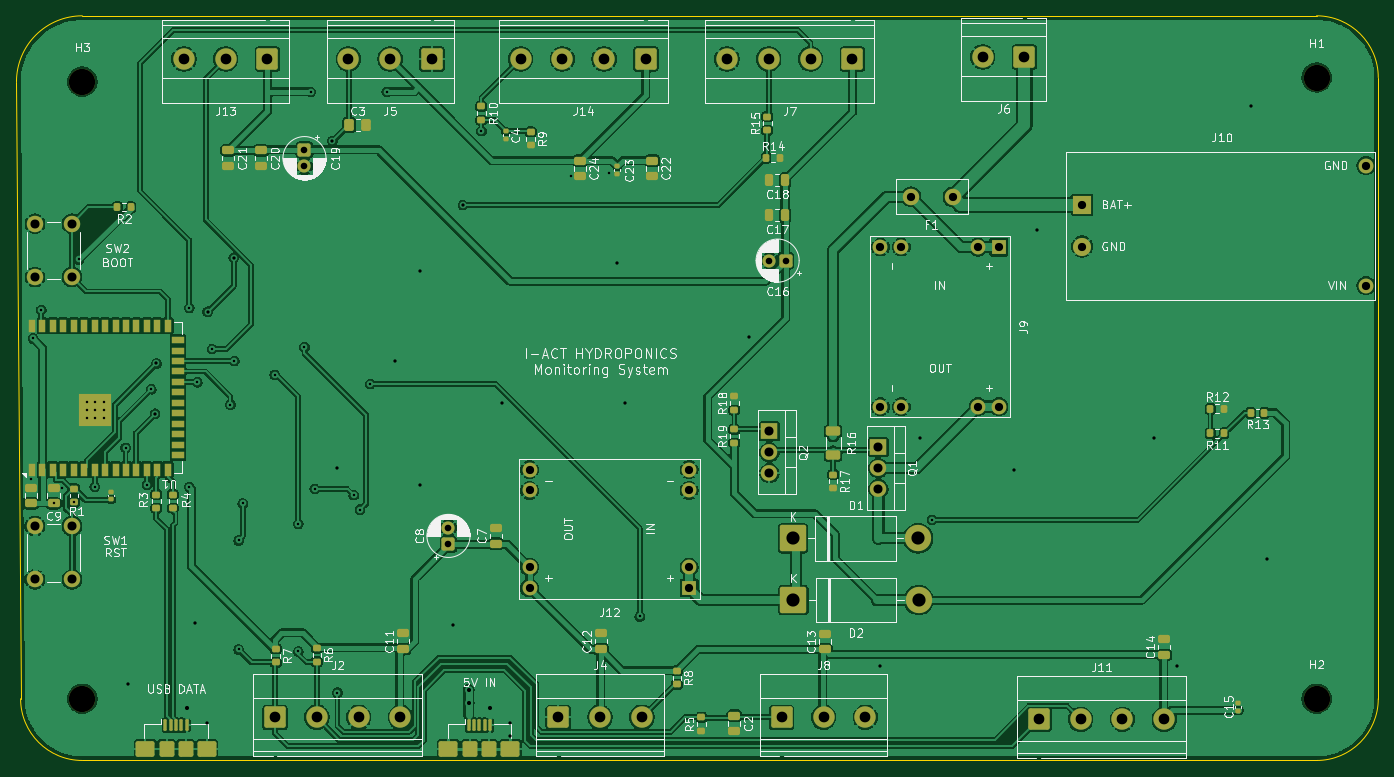
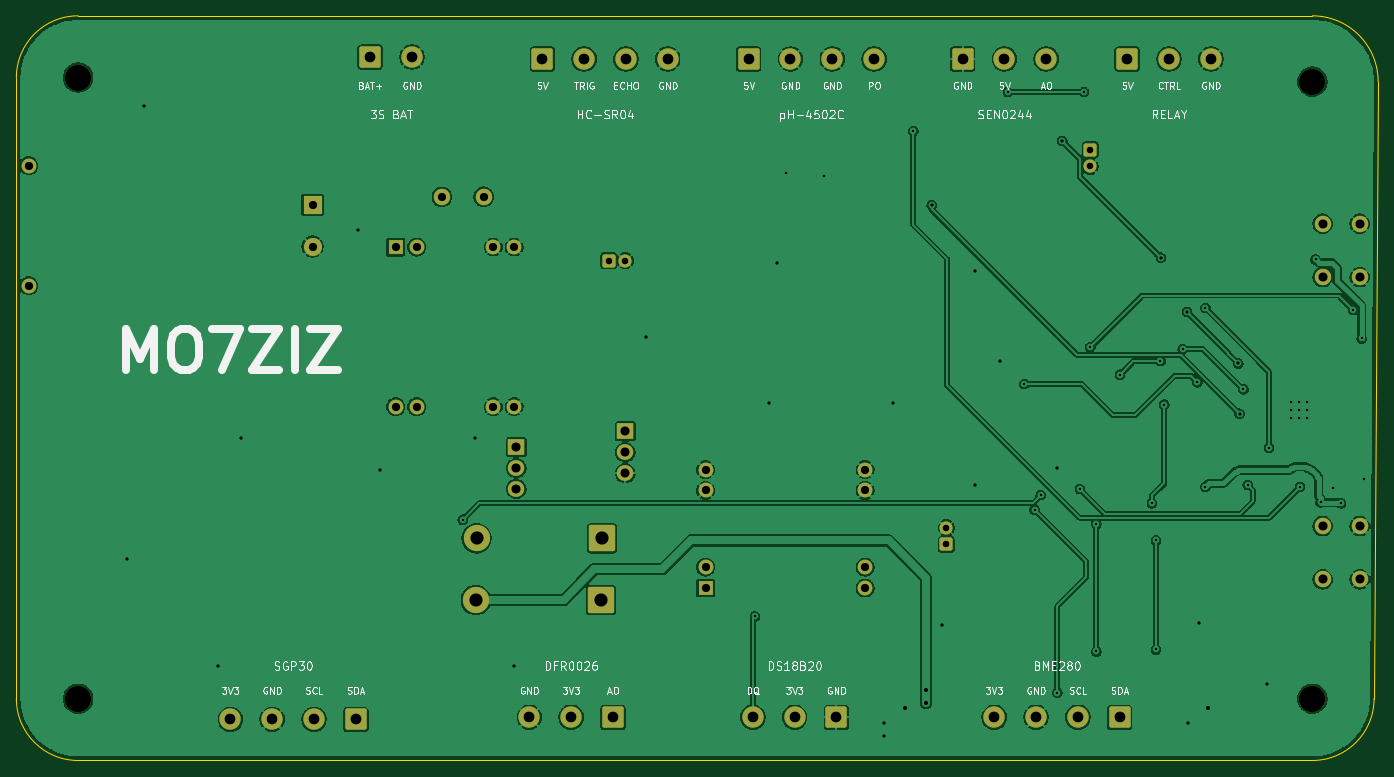
Circuit board: 11 layer files. Board 165.5 x 90.5 mm.
- bottom_copper: PCB Design-B_Cu.gbr (202894 bytes)
- bottom_mask: PCB Design-B_Mask.gbr (4613 bytes)
- paste: PCB Design-B_Paste.gbr (496 bytes)
- bottom_silk: PCB Design-B_Silkscreen.gbr (83385 bytes)
- outline: PCB Design-Edge_Cuts.gbr (1028 bytes)
- top_copper: PCB Design-F_Cu.gbr (338930 bytes)
- top_mask: PCB Design-F_Mask.gbr (10768 bytes)
- paste: PCB Design-F_Paste.gbr (7137 bytes)
- top_silk: PCB Design-F_Silkscreen.gbr (155183 bytes)
- drill: PCB Design-NPTH.drl (426 bytes)
- drill: PCB Design-PTH.drl (3057 bytes)

=== bottom_copper: PCB Design-B_Cu.gbr (202894 bytes, source omitted) ===
=== bottom_mask: PCB Design-B_Mask.gbr ===
%TF.GenerationSoftware,KiCad,Pcbnew,10.0.8-10.0.8~ubuntu26.04.1*%
%TF.CreationDate,2026-11-05T20:05:11+01:00*%
%TF.ProjectId,PCB Design,50434220-4465-4736-9967-6e2e6b696361,1.5*%
%TF.SameCoordinates,Original*%
%TF.FileFunction,Soldermask,Bot*%
%TF.FilePolarity,Negative*%
%FSLAX46Y46*%
G04 Gerber Fmt 4.6, Leading zero omitted, Abs format (unit mm)*
G04 Created by KiCad (PCBNEW 10.0.8-10.0.8~ubuntu26.04.1) date 2026-11-05 20:05:11*
%MOMM*%
%LPD*%
G01*
G04 APERTURE LIST*
G04 Aperture macros list*
%AMRoundRect*
0 Rectangle with rounded corners*
0 $1 Rounding radius*
0 $2 $3 $4 $5 $6 $7 $8 $9 X,Y pos of 4 corners*
0 Add a 4 corners polygon primitive as box body*
4,1,4,$2,$3,$4,$5,$6,$7,$8,$9,$2,$3,0*
0 Add four circle primitives for the rounded corners*
1,1,$1+$1,$2,$3*
1,1,$1+$1,$4,$5*
1,1,$1+$1,$6,$7*
1,1,$1+$1,$8,$9*
0 Add four rect primitives between the rounded corners*
20,1,$1+$1,$2,$3,$4,$5,0*
20,1,$1+$1,$4,$5,$6,$7,0*
20,1,$1+$1,$6,$7,$8,$9,0*
20,1,$1+$1,$8,$9,$2,$3,0*%
G04 Aperture macros list end*
%ADD10RoundRect,0.250000X-1.350000X-1.350000X1.350000X-1.350000X1.350000X1.350000X-1.350000X1.350000X0*%
%ADD11C,3.200000*%
%ADD12C,2.000000*%
%ADD13R,1.800000X1.800000*%
%ADD14C,1.800000*%
%ADD15RoundRect,0.250000X0.550000X0.550000X-0.550000X0.550000X-0.550000X-0.550000X0.550000X-0.550000X0*%
%ADD16C,1.600000*%
%ADD17RoundRect,0.250000X1.050000X1.050000X-1.050000X1.050000X-1.050000X-1.050000X1.050000X-1.050000X0*%
%ADD18C,2.600000*%
%ADD19RoundRect,0.250000X-1.050000X-1.050000X1.050000X-1.050000X1.050000X1.050000X-1.050000X1.050000X0*%
%ADD20R,2.000000X1.905000*%
%ADD21O,2.000000X1.905000*%
%ADD22R,2.200000X2.200000*%
%ADD23C,2.200000*%
%ADD24RoundRect,0.250000X0.550000X-0.550000X0.550000X0.550000X-0.550000X0.550000X-0.550000X-0.550000X0*%
%ADD25RoundRect,0.250000X-0.550000X0.550000X-0.550000X-0.550000X0.550000X-0.550000X0.550000X0.550000X0*%
G04 APERTURE END LIST*
D10*
%TO.C,D1*%
X159590000Y-117500000D03*
D11*
X174830000Y-117500000D03*
%TD*%
D12*
%TO.C,F1*%
X179040000Y-76000000D03*
X173960000Y-75990000D03*
%TD*%
D11*
%TO.C,H3*%
X73250000Y-62000000D03*
%TD*%
D13*
%TO.C,J12*%
X147000000Y-123540000D03*
D14*
X147000000Y-121000000D03*
X147000000Y-111680000D03*
X147000000Y-109140000D03*
X127600000Y-123540000D03*
X127600000Y-121000000D03*
X127600000Y-111680000D03*
X127600000Y-109140000D03*
%TD*%
D12*
%TO.C,SW1*%
X67500000Y-122500000D03*
X67500000Y-116000000D03*
X72000000Y-122500000D03*
X72000000Y-116000000D03*
%TD*%
D15*
%TO.C,C16*%
X158750000Y-83750000D03*
D16*
X156750000Y-83750000D03*
%TD*%
D17*
%TO.C,J13*%
X95750000Y-59250000D03*
D18*
X90670000Y-59250000D03*
X85590000Y-59250000D03*
%TD*%
D19*
%TO.C,J8*%
X158250000Y-139250000D03*
D18*
X163330000Y-139250000D03*
X168410000Y-139250000D03*
%TD*%
D19*
%TO.C,J4*%
X131090000Y-139250000D03*
D18*
X136170000Y-139250000D03*
X141250000Y-139250000D03*
%TD*%
D17*
%TO.C,J6*%
X187750000Y-59000000D03*
D18*
X182670000Y-59000000D03*
%TD*%
D20*
%TO.C,Q1*%
X170000000Y-106420000D03*
D21*
X170000000Y-108960000D03*
X170000000Y-111500000D03*
%TD*%
D11*
%TO.C,H2*%
X223250000Y-137000000D03*
%TD*%
D17*
%TO.C,J5*%
X115750000Y-59250000D03*
D18*
X110670000Y-59250000D03*
X105590000Y-59250000D03*
%TD*%
D22*
%TO.C,J10*%
X194750000Y-76960000D03*
D23*
X194750000Y-82040000D03*
D14*
X229250000Y-86800000D03*
X229250000Y-72200000D03*
%TD*%
D24*
%TO.C,C8*%
X117750000Y-118205113D03*
D16*
X117750000Y-116205113D03*
%TD*%
D10*
%TO.C,D2*%
X159670000Y-125000000D03*
D11*
X174910000Y-125000000D03*
%TD*%
D20*
%TO.C,Q2*%
X156750000Y-104500000D03*
D21*
X156750000Y-107040000D03*
X156750000Y-109580000D03*
%TD*%
D11*
%TO.C,H4*%
X73250000Y-137000000D03*
%TD*%
D19*
%TO.C,J2*%
X96670000Y-139250000D03*
D18*
X101750000Y-139250000D03*
X106830000Y-139250000D03*
X111910000Y-139250000D03*
%TD*%
D12*
%TO.C,SW2*%
X67500000Y-85750000D03*
X67500000Y-79250000D03*
X72000000Y-85750000D03*
X72000000Y-79250000D03*
%TD*%
D17*
%TO.C,J7*%
X166830000Y-59250000D03*
D18*
X161750000Y-59250000D03*
X156670000Y-59250000D03*
X151590000Y-59250000D03*
%TD*%
D25*
%TO.C,C19*%
X100250000Y-70294888D03*
D16*
X100250000Y-72294888D03*
%TD*%
D13*
%TO.C,J9*%
X184650000Y-82100000D03*
D14*
X182110000Y-82100000D03*
X172790000Y-82100000D03*
X170250000Y-82100000D03*
X184650000Y-101500000D03*
X182110000Y-101500000D03*
X172790000Y-101500000D03*
X170250000Y-101500000D03*
%TD*%
D17*
%TO.C,J14*%
X141750000Y-59250000D03*
D18*
X136670000Y-59250000D03*
X131590000Y-59250000D03*
X126510000Y-59250000D03*
%TD*%
D11*
%TO.C,H1*%
X223250000Y-61500000D03*
%TD*%
D19*
%TO.C,J11*%
X189500000Y-139500000D03*
D18*
X194580000Y-139500000D03*
X199660000Y-139500000D03*
X204740000Y-139500000D03*
%TD*%
M02*

=== paste: PCB Design-B_Paste.gbr ===
%TF.GenerationSoftware,KiCad,Pcbnew,10.0.8-10.0.8~ubuntu26.04.1*%
%TF.CreationDate,2026-11-05T20:05:11+01:00*%
%TF.ProjectId,PCB Design,50434220-4465-4736-9967-6e2e6b696361,1.5*%
%TF.SameCoordinates,Original*%
%TF.FileFunction,Paste,Bot*%
%TF.FilePolarity,Positive*%
%FSLAX46Y46*%
G04 Gerber Fmt 4.6, Leading zero omitted, Abs format (unit mm)*
G04 Created by KiCad (PCBNEW 10.0.8-10.0.8~ubuntu26.04.1) date 2026-11-05 20:05:11*
%MOMM*%
%LPD*%
G01*
G04 APERTURE LIST*
G04 APERTURE END LIST*
M02*

=== bottom_silk: PCB Design-B_Silkscreen.gbr (83385 bytes, source omitted) ===
=== outline: PCB Design-Edge_Cuts.gbr ===
%TF.GenerationSoftware,KiCad,Pcbnew,10.0.8-10.0.8~ubuntu26.04.1*%
%TF.CreationDate,2026-11-05T20:05:11+01:00*%
%TF.ProjectId,PCB Design,50434220-4465-4736-9967-6e2e6b696361,1.5*%
%TF.SameCoordinates,Original*%
%TF.FileFunction,Profile,NP*%
%FSLAX46Y46*%
G04 Gerber Fmt 4.6, Leading zero omitted, Abs format (unit mm)*
G04 Created by KiCad (PCBNEW 10.0.8-10.0.8~ubuntu26.04.1) date 2026-11-05 20:05:11*
%MOMM*%
%LPD*%
G01*
G04 APERTURE LIST*
%TA.AperFunction,Profile*%
%ADD10C,0.050000*%
%TD*%
G04 APERTURE END LIST*
D10*
X65250000Y-62000000D02*
X65750000Y-137000000D01*
X65250000Y-62000000D02*
G75*
G02*
X73250000Y-54000000I8000000J0D01*
G01*
X73250000Y-144500000D02*
G75*
G02*
X65750000Y-137000000I0J7500000D01*
G01*
X73250000Y-144500000D02*
X223250000Y-144500000D01*
X223250000Y-54000000D02*
X73250000Y-54000000D01*
X223250000Y-54000000D02*
G75*
G02*
X230750000Y-61500000I0J-7500000D01*
G01*
X230750000Y-137000000D02*
G75*
G02*
X223250000Y-144500000I-7500000J0D01*
G01*
X230750000Y-137000000D02*
X230750000Y-61500000D01*
M02*

=== top_copper: PCB Design-F_Cu.gbr (338930 bytes, source omitted) ===
=== top_mask: PCB Design-F_Mask.gbr (10768 bytes, source omitted) ===
=== paste: PCB Design-F_Paste.gbr (7137 bytes, source omitted) ===
=== top_silk: PCB Design-F_Silkscreen.gbr (155183 bytes, source omitted) ===
=== drill: PCB Design-NPTH.drl ===
M48
; DRILL file KiCad 10.0.8-10.0.8~ubuntu26.04.1 date 2026-11-05T20:05:11
; FORMAT={-:-/ absolute / metric / decimal}
; #@! TF.CreationDate,2026-11-05T20:05:11+01:00
; #@! TF.GenerationSoftware,Kicad,Pcbnew,10.0.8-10.0.8~ubuntu26.04.1
; #@! TF.FileFunction,NonPlated,1,2,NPTH
FMAT,2
METRIC
; #@! TA.AperFunction,NonPlated,NPTH,ComponentDrill
T1C3.200
%
G90
G05
T1
X73.25Y-62.0
X73.25Y-137.0
X223.25Y-61.5
X223.25Y-137.0
M30

=== drill: PCB Design-PTH.drl ===
M48
; DRILL file KiCad 10.0.8-10.0.8~ubuntu26.04.1 date 2026-11-05T20:05:11
; FORMAT={-:-/ absolute / metric / decimal}
; #@! TF.CreationDate,2026-11-05T20:05:11+01:00
; #@! TF.GenerationSoftware,Kicad,Pcbnew,10.0.8-10.0.8~ubuntu26.04.1
; #@! TF.FileFunction,Plated,1,2,PTH
FMAT,2
METRIC
; #@! TA.AperFunction,Plated,PTH,ViaDrill
T1C0.300
; #@! TA.AperFunction,Plated,PTH,ComponentDrill
T2C0.300
; #@! TA.AperFunction,Plated,PTH,ViaDrill
T3C0.400
; #@! TA.AperFunction,Plated,PTH,ViaDrill
T4C0.500
; #@! TA.AperFunction,Plated,PTH,ComponentDrill
T5C0.800
; #@! TA.AperFunction,Plated,PTH,ComponentDrill
T6C1.000
; #@! TA.AperFunction,Plated,PTH,ComponentDrill
T7C1.100
; #@! TA.AperFunction,Plated,PTH,ComponentDrill
T8C1.300
; #@! TA.AperFunction,Plated,PTH,ComponentDrill
T9C1.600
%
G90
G05
T1
X67.0Y-110.3
X67.25Y-93.2
X68.25Y-89.75
X69.75Y-113.25
X70.75Y-111.4
X72.25Y-113.125
X72.85Y-83.6
X74.75Y-111.25
X78.5Y-106.5
X81.1Y-111.0
X81.625Y-99.375
X86.25Y-89.5
X86.25Y-111.25
X87.225Y-98.525
X89.0Y-94.5
X91.25Y-101.25
X91.705Y-95.955
X92.25Y-117.75
X92.25Y-131.0
X92.75Y-113.25
X96.625Y-97.625
X99.5Y-115.75
X99.5Y-131.25
X100.25Y-94.25
X101.0Y-63.25
X101.5Y-111.5
X104.25Y-136.25
X106.25Y-112.25
X107.0Y-114.0
X108.25Y-98.75
X110.25Y-63.25
X121.75Y-68.0
X132.65Y-73.5
X137.25Y-73.1
X141.0Y-127.0
X176.5Y-115.25
T2
X73.85Y-100.9
X73.85Y-101.9
X73.85Y-102.9
X74.85Y-100.9
X74.85Y-101.9
X74.85Y-102.9
X75.85Y-100.9
X75.85Y-101.9
X75.85Y-102.9
T3
X78.75Y-135.25
X82.1Y-102.35
X82.25Y-96.25
X87.0Y-127.75
X88.4Y-140.0
X88.475Y-89.975
X91.65Y-83.4
X103.65Y-69.2
X104.25Y-109.0
X111.25Y-96.0
X114.25Y-85.0
X114.25Y-111.0
X118.25Y-128.0
X119.5Y-77.0
X124.25Y-101.0
X125.25Y-140.0
X125.25Y-141.55
X138.25Y-84.0
X139.25Y-101.0
X154.25Y-93.0
X170.25Y-133.0
X175.0Y-105.25
X186.5Y-109.25
X189.25Y-80.0
X203.5Y-105.25
X206.25Y-133.0
X215.25Y-65.0
X217.25Y-120.0
T4
X85.95Y-138.1
X120.2Y-135.9
X120.2Y-137.5
X122.8Y-138.1
T5
X100.25Y-70.295
X100.25Y-72.295
X117.75Y-116.205
X117.75Y-118.205
X156.75Y-83.75
X158.75Y-83.75
T6
X127.6Y-109.14
X127.6Y-111.68
X127.6Y-121.0
X127.6Y-123.54
X147.0Y-109.14
X147.0Y-111.68
X147.0Y-121.0
X147.0Y-123.54
X170.25Y-82.1
X170.25Y-101.5
X172.79Y-82.1
X172.79Y-101.5
X173.96Y-75.99
X179.04Y-76.0
X182.11Y-82.1
X182.11Y-101.5
X184.65Y-82.1
X184.65Y-101.5
X194.75Y-76.96
X194.75Y-82.04
X229.25Y-72.2
X229.25Y-86.8
T7
X67.5Y-79.25
X67.5Y-85.75
X67.5Y-116.0
X67.5Y-122.5
X72.0Y-79.25
X72.0Y-85.75
X72.0Y-116.0
X72.0Y-122.5
X156.75Y-104.5
X156.75Y-107.04
X156.75Y-109.58
X170.0Y-106.42
X170.0Y-108.96
X170.0Y-111.5
T8
X85.59Y-59.25
X90.67Y-59.25
X95.75Y-59.25
X96.67Y-139.25
X101.75Y-139.25
X105.59Y-59.25
X106.83Y-139.25
X110.67Y-59.25
X111.91Y-139.25
X115.75Y-59.25
X126.51Y-59.25
X131.09Y-139.25
X131.59Y-59.25
X136.17Y-139.25
X136.67Y-59.25
X141.25Y-139.25
X141.75Y-59.25
X151.59Y-59.25
X156.67Y-59.25
X158.25Y-139.25
X161.75Y-59.25
X163.33Y-139.25
X166.83Y-59.25
X168.41Y-139.25
X182.67Y-59.0
X187.75Y-59.0
X189.5Y-139.5
X194.58Y-139.5
X199.66Y-139.5
X204.74Y-139.5
T9
X159.59Y-117.5
X159.67Y-125.0
X174.83Y-117.5
X174.91Y-125.0
M30
